Run: headless pygame with SDL's dummy video driver; simulated clock (each Clock.tick advances the game by its frame time, no real sleeping); random seed 0; keys injected as events and as key.get_pressed() state; no mouse input.
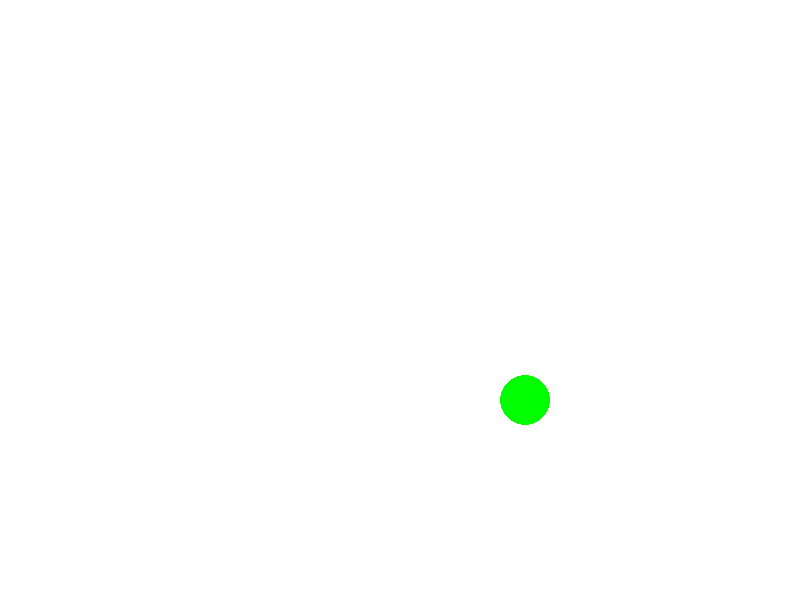
Frame 1 of 4 · flips 1–60 · no input
Frame 2 of 4 · flips 61–180 · tapped SPACE, RETURN · held RIGHT (→), D · screen unchanged from frame 1, image omitted
Frame 3 of 4 · flips 181–300 · held DOWN (↓), S · screen unchanged from frame 2, image omitted
Frame 4 of 4 · flips 301–420 · held LEFT (←), A, UP (↑), W · screen unchanged from frame 3, image omitted

The pygame program that drew these frames:

import pygame
pygame.init()

#Colors
black = (0,0,0)
white = (255,255,255)
red = (255,0,0)
green = (0,255,0)
blue = (0,0,255)

display_width, display_height = 800, 600
screen = pygame.display.set_mode((display_width, display_height))
screen.fill(white)

class Player():
    def __init__(self):
        self.player_surface = screen
        self.player_color = green
        self.player_radius = 25        
        self.player_pos = (int(display_height - self.player_radius * 3), int(display_width/2))
        self.player_width = 0

    def character(self):
        self.player_character = pygame.draw.circle(self.player_surface, self.player_color, self.player_pos, self.player_radius, self.player_width)

#Player Reference
player = Player()

running = True
while running:
    for event in pygame.event.get():
        if event.type == pygame.QUIT:
            pygame.quit()
            running = False
    #Background
    screen.fill(white)

    #Draw everything in order, each drawn object will be drawn beneath the next drawn object.

    # Draw the player -----------------------------
    player.character()
    # Draw the player -----------------------------

    #Update
    pygame.display.update()
